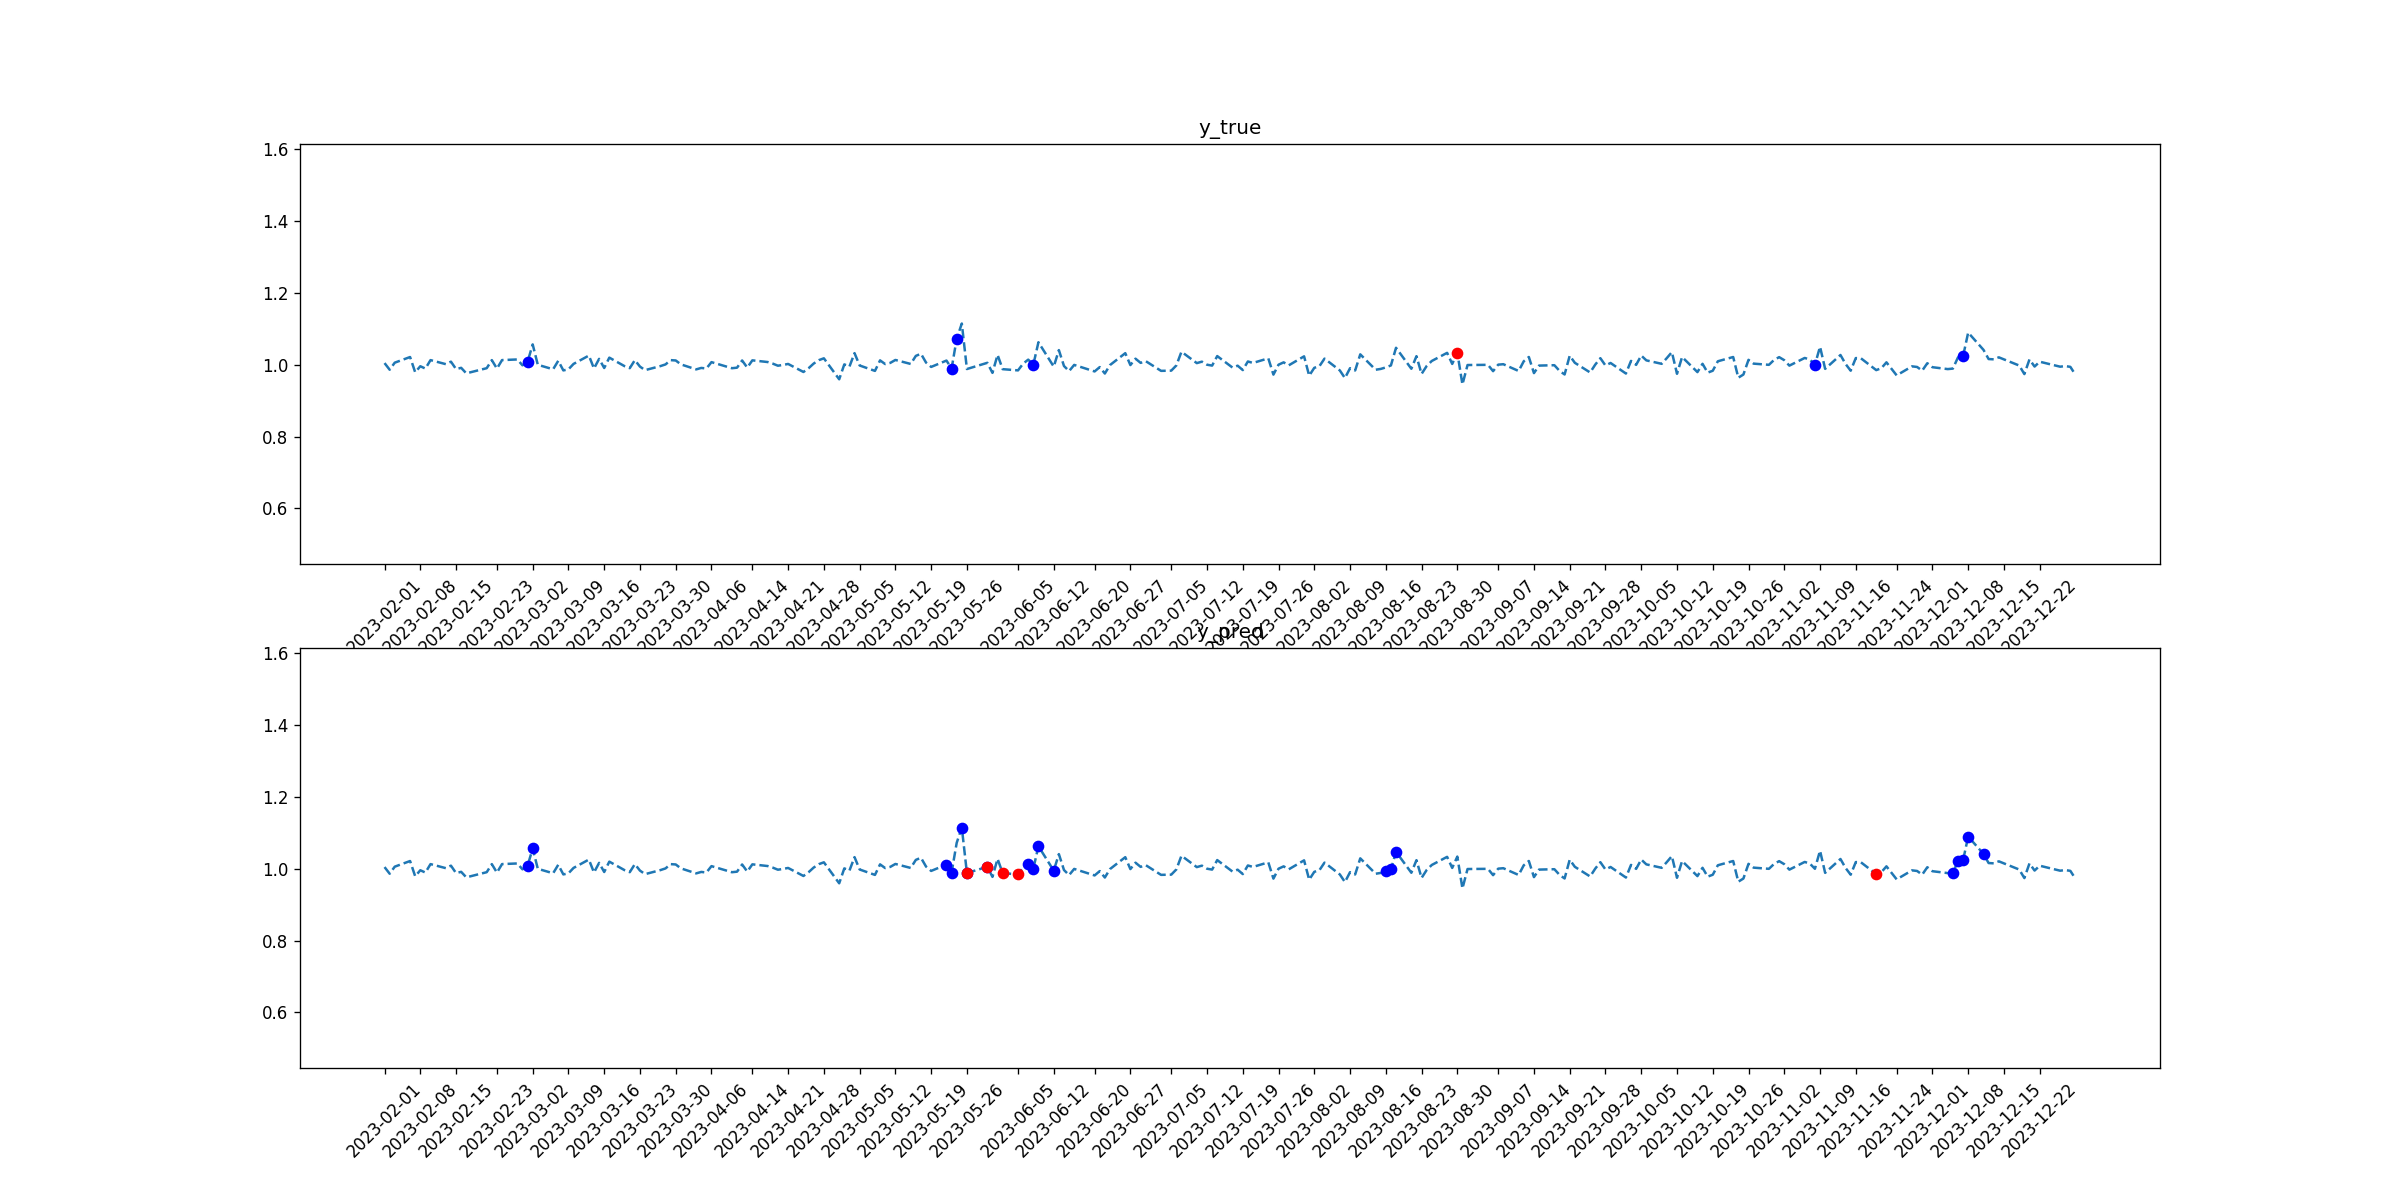

The data file committed next to this chart (first rows):
tid, symbol, close, target_1, pred_1, target_2, pred_2
2023-02-01, AVGO, 1.005, 0, 0, 0, 0
2023-02-02, AVGO, 0.9865, 0, 0, 0, 0
2023-02-03, AVGO, 1.006, 0, 0, 0, 0
2023-02-06, AVGO, 1.022, 0, 0, 0, 0
2023-02-07, AVGO, 0.9793, 0, 0, 0, 0
2023-02-08, AVGO, 0.9962, 0, 0, 0, 0
2023-02-09, AVGO, 0.9897, 0, 0, 0, 0
2023-02-10, AVGO, 1.013, 0, 0, 0, 0
2023-02-13, AVGO, 1.002, 0, 0, 0, 0
2023-02-14, AVGO, 1.009, 0, 0, 0, 0
2023-02-15, AVGO, 0.9882, 0, 0, 0, 0
2023-02-16, AVGO, 0.9918, 0, 0, 0, 0
2023-02-17, AVGO, 0.9764, 0, 0, 0, 0
2023-02-21, AVGO, 0.9908, 0, 0, 0, 0
2023-02-22, AVGO, 1.013, 0, 0, 0, 0
2023-02-23, AVGO, 0.9896, 0, 0, 0, 0
2023-02-24, AVGO, 1.013, 0, 0, 0, 0
2023-02-27, AVGO, 1.015, 0, 0, 0, 0
2023-02-28, AVGO, 0.9988, 0, 0, 0, 0
2023-03-01, AVGO, 1.009, 1, 1, 0, 0
2023-03-02, AVGO, 1.057, 0, 1, 0, 0
2023-03-03, AVGO, 1, 0, 0, 0, 0
2023-03-06, AVGO, 0.9877, 0, 0, 0, 0
2023-03-07, AVGO, 1.011, 0, 0, 0, 0
2023-03-08, AVGO, 0.9846, 0, 0, 0, 0
2023-03-09, AVGO, 0.9876, 0, 0, 0, 0
2023-03-10, AVGO, 1.003, 0, 0, 0, 0
2023-03-13, AVGO, 1.026, 0, 0, 0, 0
2023-03-14, AVGO, 0.9898, 0, 0, 0, 0
2023-03-15, AVGO, 1.017, 0, 0, 0, 0
2023-03-16, AVGO, 0.9913, 0, 0, 0, 0
2023-03-17, AVGO, 1.02, 0, 0, 0, 0
2023-03-20, AVGO, 0.9963, 0, 0, 0, 0
2023-03-21, AVGO, 0.9908, 0, 0, 0, 0
2023-03-22, AVGO, 1.013, 0, 0, 0, 0
2023-03-23, AVGO, 0.9952, 0, 0, 0, 0
2023-03-24, AVGO, 0.9853, 0, 0, 0, 0
2023-03-27, AVGO, 0.9966, 0, 0, 0, 0
2023-03-28, AVGO, 1.001, 0, 0, 0, 0
2023-03-29, AVGO, 1.013, 0, 0, 0, 0
2023-03-30, AVGO, 1.012, 0, 0, 0, 0
2023-03-31, AVGO, 1.001, 0, 0, 0, 0
2023-04-03, AVGO, 0.9875, 0, 0, 0, 0
2023-04-04, AVGO, 0.9915, 0, 0, 0, 0
2023-04-05, AVGO, 0.9899, 0, 0, 0, 0
2023-04-06, AVGO, 1.008, 0, 0, 0, 0
2023-04-10, AVGO, 0.9907, 0, 0, 0, 0
2023-04-11, AVGO, 0.9922, 0, 0, 0, 0
2023-04-12, AVGO, 1.012, 0, 0, 0, 0
2023-04-13, AVGO, 0.9925, 0, 0, 0, 0
2023-04-14, AVGO, 1.013, 0, 0, 0, 0
2023-04-17, AVGO, 1.008, 0, 0, 0, 0
2023-04-18, AVGO, 1.003, 0, 0, 0, 0
2023-04-19, AVGO, 0.9977, 0, 0, 0, 0
2023-04-20, AVGO, 0.9998, 0, 0, 0, 0
2023-04-21, AVGO, 1.003, 0, 0, 0, 0
2023-04-24, AVGO, 0.9803, 0, 0, 0, 0
2023-04-25, AVGO, 0.9906, 0, 0, 0, 0
2023-04-26, AVGO, 1.004, 0, 0, 0, 0
2023-04-27, AVGO, 1.013, 0, 0, 0, 0
... 170 more rows
